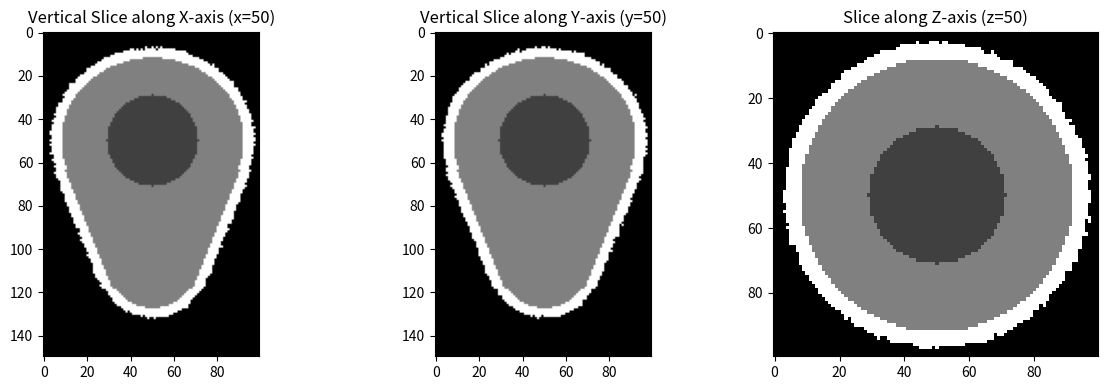

Write the Python code that produced this figure.
import numpy as np
import matplotlib.pyplot as plt

def normalize_and_scale(data, low, high, target_low, target_high):
    return ((data - low) / (high - low)) * (target_high - target_low) + target_low

def compute_distance(point1, point2, scale_factors=(1.0, 1.0, 1.0)):
    dx, dy, dz = point1
    sx, sy, sz = point2
    scale_x, scale_y, scale_z = scale_factors
    distance_squared = ((dx - sx) * scale_x) ** 2 + ((dy - sy) * scale_y) ** 2 + ((dz - sz) * scale_z) ** 2
    return np.sqrt(distance_squared)

# Create a 3D array
volume_data = np.zeros([100, 100, 150])

# Define core positions
core1 = (50, 50, 50)
core2 = (50, 50, 110)

# Populate the data array
for i in range(100):
    for j in range(100):
        for k in range(150):
            noise = np.random.normal(scale=0.25)
            if compute_distance((i, j, k), core1) <= 21:
                volume_data[i, j, k] = 1
            elif k <= 63 and compute_distance((i, j, k), core1, (1.0, 1.0, 1.1)) < 42:
                volume_data[i, j, k] = 2
            elif k >= 119 and compute_distance((i, j, k), core2, (1.0, 1.0, 1.1)) < 19:
                volume_data[i, j, k] = 2
            elif 63 < k < 119:
                radius = normalize_and_scale(k, 119, 63, 18.2, 40.7)
                if compute_distance((i, j, 0), (50, 50, 0)) < radius:
                    volume_data[i, j, k] = 2
            if volume_data[i, j, k] == 0:
                noise = np.random.normal(scale=0.4)
                if k <= 63 and compute_distance((i, j, k), core1, (1.0, 1.0, 1.1)) < 47 + noise:
                    volume_data[i, j, k] = 4
                if k >= 119 and compute_distance((i, j, k), core2, (1.0, 1.0, 1.1)) < 24 + noise:
                    volume_data[i, j, k] = 4
                if 63 < k < 119:
                    radius = normalize_and_scale(k, 119, 63, 23.4, 45.9)
                    if compute_distance((i, j, 0), (50, 50, 0)) < radius + noise:
                        volume_data[i, j, k] = 4

# Plotting slices
plt.figure(figsize=(12, 4))
slices = [
    np.transpose(volume_data[50, :, :]),
    np.transpose(volume_data[:, 50, :]),
    volume_data[:, :, 50]
]
titles = ['Vertical Slice along X-axis (x=50)', 'Vertical Slice along Y-axis (y=50)', 'Slice along Z-axis (z=50)']

for index, slice_data in enumerate(slices):
    plt.subplot(1, 3, index + 1)
    plt.imshow(slice_data, cmap='gray')
    plt.title(titles[index])

plt.tight_layout()
plt.show()

# Function to save slices as PGM files
def save_slice_as_pgm(slice_data, filename):
    max_value = 255
    image_max = slice_data.max()
    normalized = (slice_data / image_max * max_value) if image_max > 0 else np.zeros_like(slice_data)
    normalized = np.nan_to_num(normalized).astype(int)
    header = f'P2\n{slice_data.shape[1]} {slice_data.shape[0]}\n{max_value}\n'
    with open(filename, 'w') as file:
        file.write(header)
        for row in normalized:
            file.write(' '.join(str(v) for v in row) + '\n')

# Save slices
dimensions = ['x', 'y', 'z']
for dim_index, dim in enumerate([volume_data.shape[0], volume_data.shape[1], volume_data.shape[2]]):
    for slice_index in range(dim):
        if dimensions[dim_index] == 'x':
            slice_to_save = np.transpose(volume_data[slice_index, :, :])
        elif dimensions[dim_index] == 'y':
            slice_to_save = np.transpose(volume_data[:, slice_index, :])
        else:
            slice_to_save = volume_data[:, :, slice_index]
        save_slice_as_pgm(slice_to_save, f'healthy_{dimensions[dim_index]}_{slice_index}.pgm')
